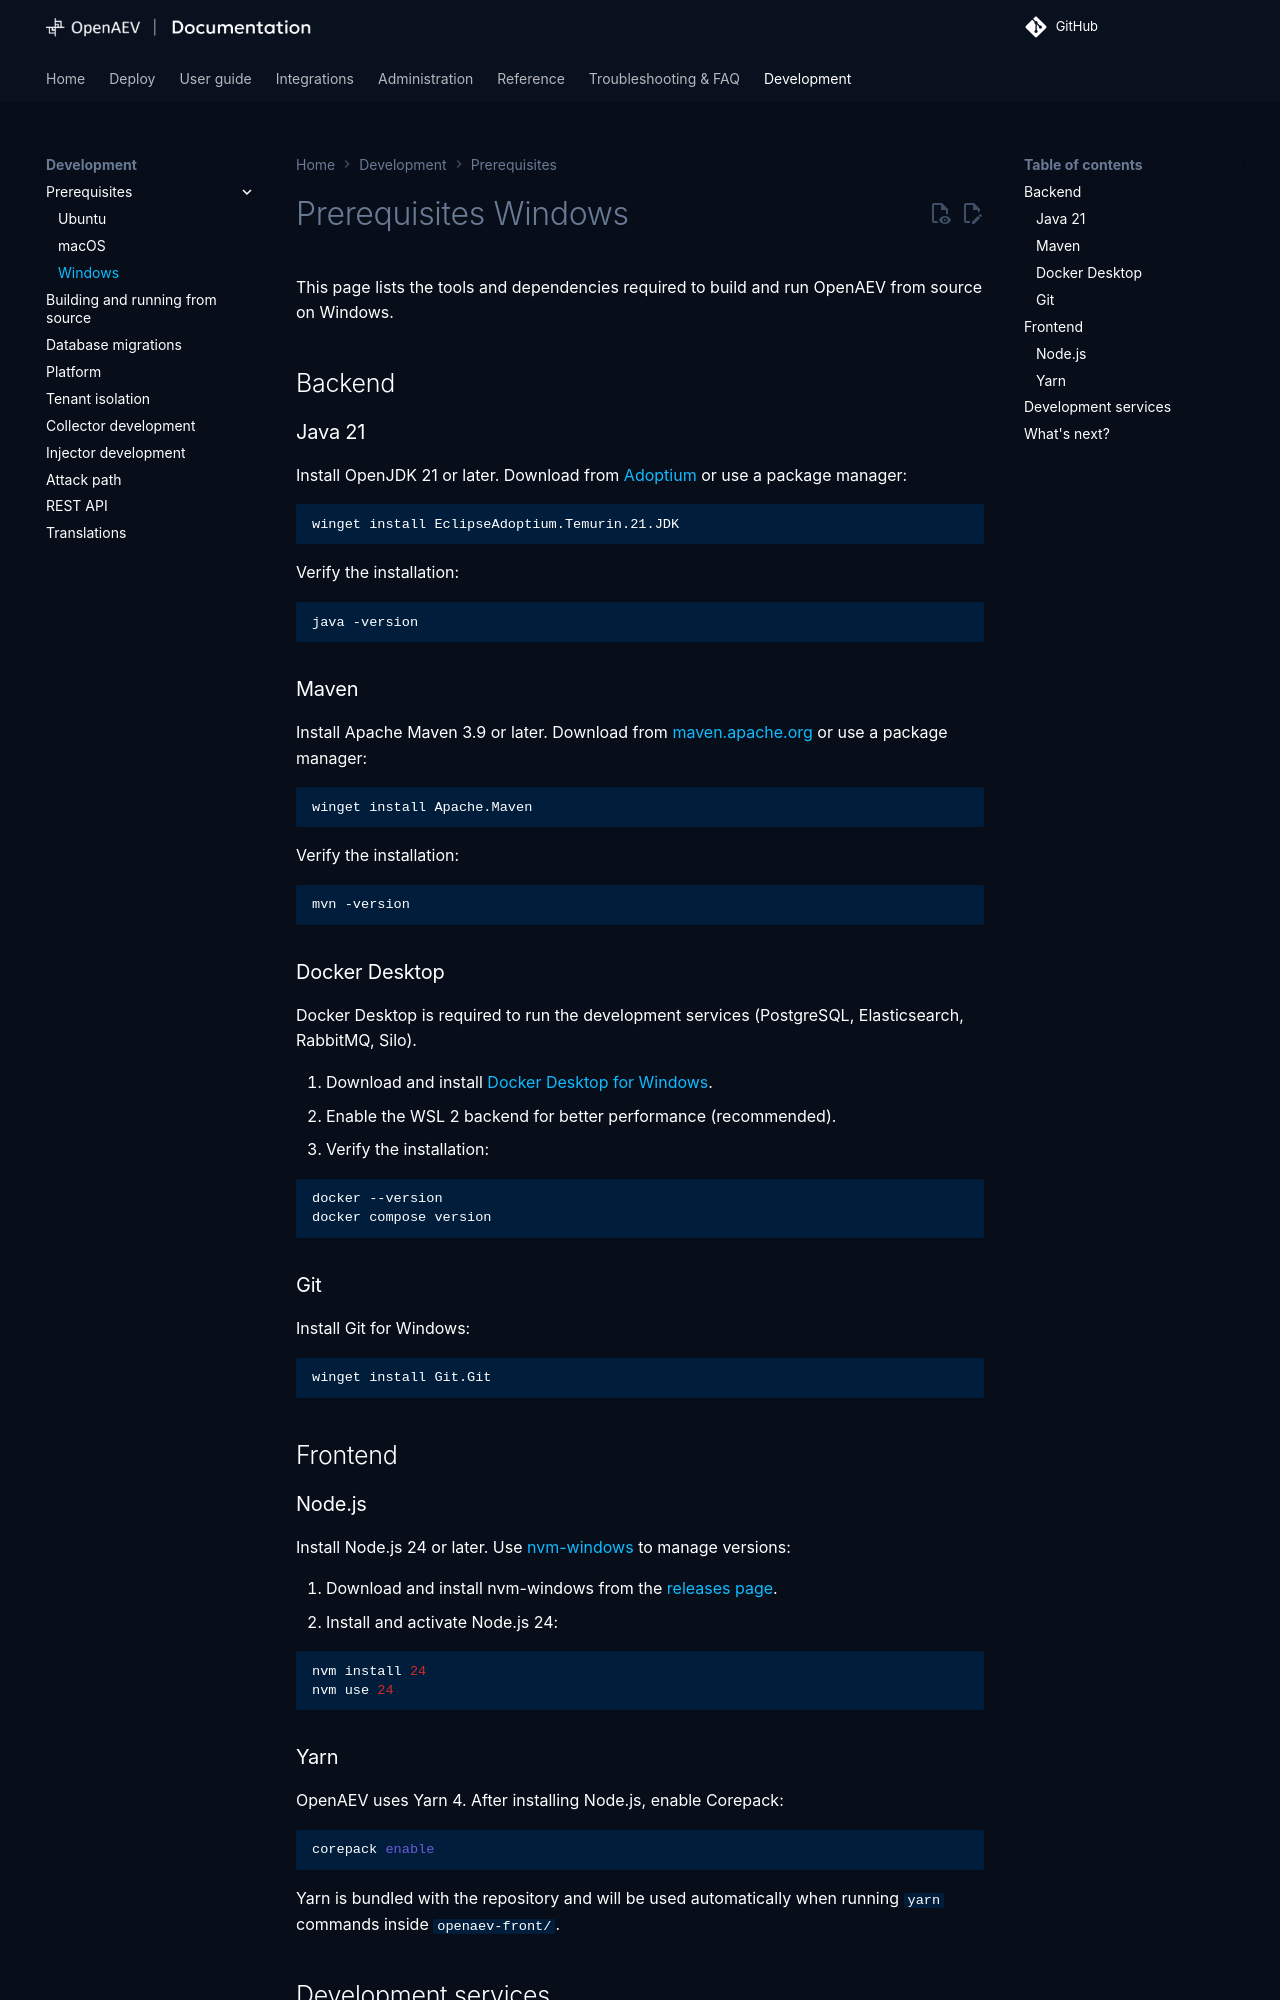

repository: OpenBAS-Platform/openbas · page: 3.261013.1/development/environment-windows/index.html · generator: mkdocs

# Prerequisites Windows

This page lists the tools and dependencies required to build and run OpenAEV from source on Windows.

## Backend

### Java 21

Install OpenJDK 21 or later. Download from [Adoptium](https://adoptium.net/) or use a package manager:

```bash
winget install EclipseAdoptium.Temurin.21.JDK
```

Verify the installation:

```bash
java -version
```

### Maven

Install Apache Maven 3.9 or later. Download from [maven.apache.org](https://maven.apache.org/download.cgi) or use a package manager:

```bash
winget install Apache.Maven
```

Verify the installation:

```bash
mvn -version
```

### Docker Desktop

Docker Desktop is required to run the development services (PostgreSQL, Elasticsearch, RabbitMQ, Silo).

1. Download and install [Docker Desktop for Windows](https://docs.docker.com/desktop/install/windows-install/).
2. Enable the WSL 2 backend for better performance (recommended).
3. Verify the installation:

```bash
docker --version
docker compose version
```

### Git

Install Git for Windows:

```bash
winget install Git.Git
```

!!! tip

    The commands in [Build from source](build-from-source.md) use bash syntax. Run them in Git Bash, installed with Git for Windows.

## Frontend
